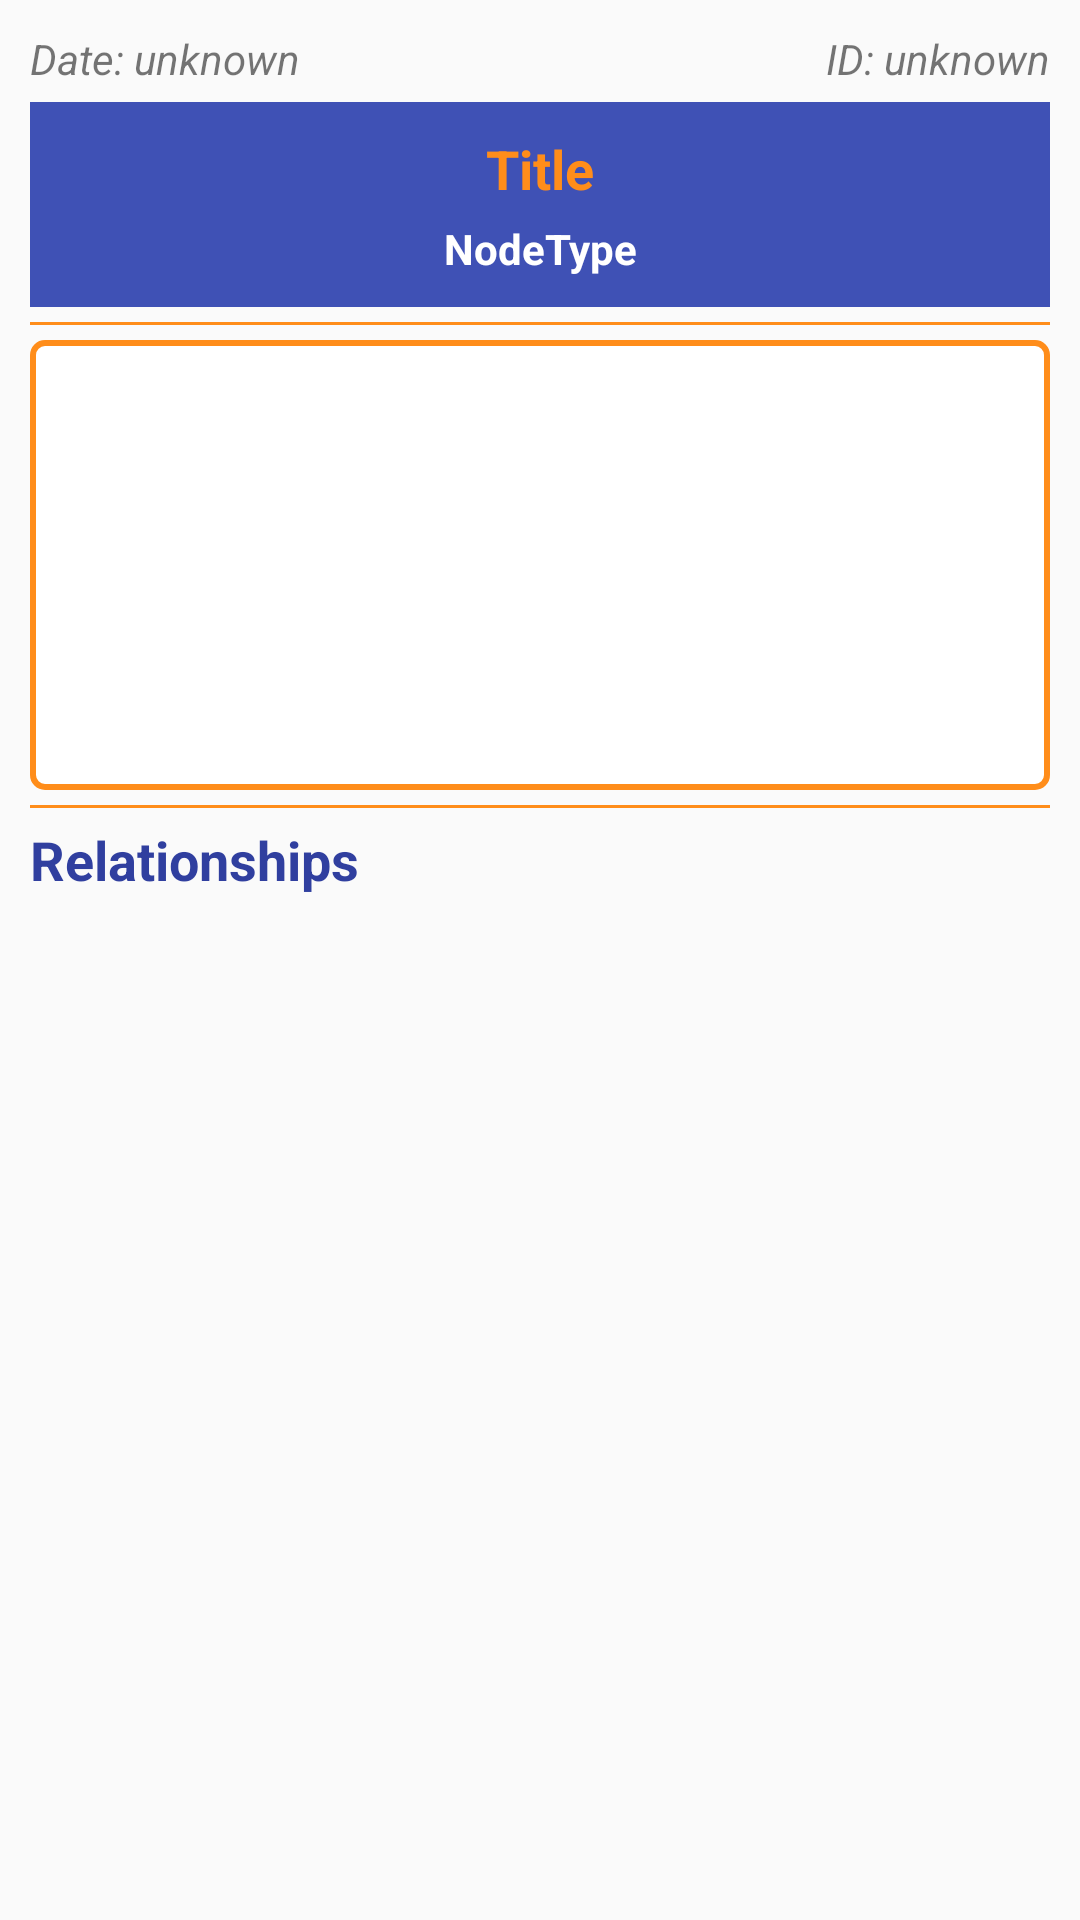

Produce the Android XML layout that renders to this screen, including the resource entries it uses.
<!-- AndroidManifest.xml: application theme AppTheme -->
<!-- res/layout/activity_search_document_details.xml -->
<?xml version="1.0" encoding="utf-8"?>
<LinearLayout xmlns:android="http://schemas.android.com/apk/res/android"
    android:orientation="vertical" android:layout_width="match_parent"
    android:layout_height="match_parent"
    android:padding="10dp">

    <RelativeLayout
        android:layout_width="match_parent"
        android:layout_height="wrap_content"
        android:layout_marginBottom="5dp">

        <TextView
            android:id="@+id/document_creation_date"
            android:layout_width="wrap_content"
            android:layout_height="wrap_content"

            android:text="Date: unknown"
            android:textSize="14sp"
            android:textStyle="italic" />

        <TextView
            android:id="@+id/document_id"
            android:layout_width="wrap_content"
            android:layout_height="wrap_content"
            android:layout_toRightOf="@id/document_creation_date"

            android:text="ID: unknown"
            android:textSize="14sp"
            android:textStyle="italic"
            android:layout_alignParentRight="true"
            android:gravity="right"
            />
    </RelativeLayout>

    <LinearLayout
        android:orientation="vertical"
        android:layout_width="match_parent"
        android:layout_height="wrap_content"
        android:background="@color/colorPrimary"
        android:id="@+id/document_header">

        <TextView
            android:layout_width="match_parent"
            android:layout_height="wrap_content"
            android:textAppearance="?android:attr/textAppearanceMedium"
            android:text="Title"
            android:textColor="@color/colorAccent"
            android:textStyle="bold"
            android:id="@+id/search_document_detail_title"
            android:layout_gravity="center_horizontal"
            android:gravity="center"
            android:paddingTop="10dp"
            android:paddingLeft="10dp"
            android:paddingRight="10dp"
            android:paddingBottom="5dp" />

        <TextView
            android:layout_width="match_parent"
            android:layout_height="wrap_content"
            android:textAppearance="?android:attr/textAppearanceSmall"
            android:text="NodeType"
            android:textColor="#ffffff"
            android:textStyle="bold"
            android:id="@+id/search_document_detail_nodetype"
            android:layout_gravity="center_horizontal"
            android:gravity="center"
            android:paddingLeft="10dp"
            android:paddingRight="10dp"
            android:paddingBottom="10dp" />
    </LinearLayout>

    <View style="@style/ListDivider"
        android:layout_marginBottom="5dp"
        android:layout_marginTop="5dp" />

    <LinearLayout
        android:layout_gravity="center_horizontal"
        android:layout_width="fill_parent"
        android:layout_height="wrap_content">

        <ImageView
            android:background="@drawable/border_image"
            android:layout_width="fill_parent"
            android:layout_height="150dp"
            android:padding="2dp"
            android:cropToPadding="true"
            android:id="@+id/document_image"
            android:src="@drawable/notification_error" />
    </LinearLayout>

    <View style="@style/ListDivider"
        android:layout_marginBottom="5dp"
        android:layout_marginTop="5dp" />

    <TextView
        android:layout_width="match_parent"
        android:layout_height="wrap_content"
        android:text="@string/itemname_relationships"
        android:textColor="@color/colorPrimaryDark"
        android:textAppearance="?android:attr/textAppearanceMedium"
        android:textStyle="bold" />

    <ListView
        android:id="@+id/search_detail_document_list_view"
        android:layout_width="fill_parent"
        android:layout_height="fill_parent"
        android:clipToPadding="false"
        android:paddingBottom="10dp"
        android:dividerHeight="1dp" />

</LinearLayout>
<!-- resources referenced by this layout -->
<resources>
  <color name="colorAccent">#ff8d1a</color>
  <color name="colorPrimary">#3F51B5</color>
  <color name="colorPrimaryDark">#303F9F</color>
  <!-- drawable border_image (drawable) -->
  <?xml version="1.0" encoding="utf-8"?>
  <shape xmlns:android="http://schemas.android.com/apk/res/android"
      android:shape="rectangle">
      <gradient android:startColor="#ffffff"
          android:endColor="#ffffff"
          android:angle="270" />
      <stroke android:width="2dp" android:color="@color/colorAccent" />
      <corners android:radius="4dp" />
  </shape>
  <string name="itemname_relationships">Relationships</string>
  <style name="ListDivider">
          <item name="android:layout_width">match_parent</item>
          <item name="android:layout_height">1dp</item>
          <item name="android:background">@color/colorAccent</item>
      </style>
  <style name="AppTheme" parent="Theme.AppCompat.Light.DarkActionBar">
          
          <item name="colorPrimary">@color/colorPrimary</item>
          <item name="colorPrimaryDark">@color/colorPrimaryDark</item>
          <item name="colorAccent">@color/colorAccent</item>
          <item name="actionBarSize">40dp</item>
  
      </style>
</resources>
